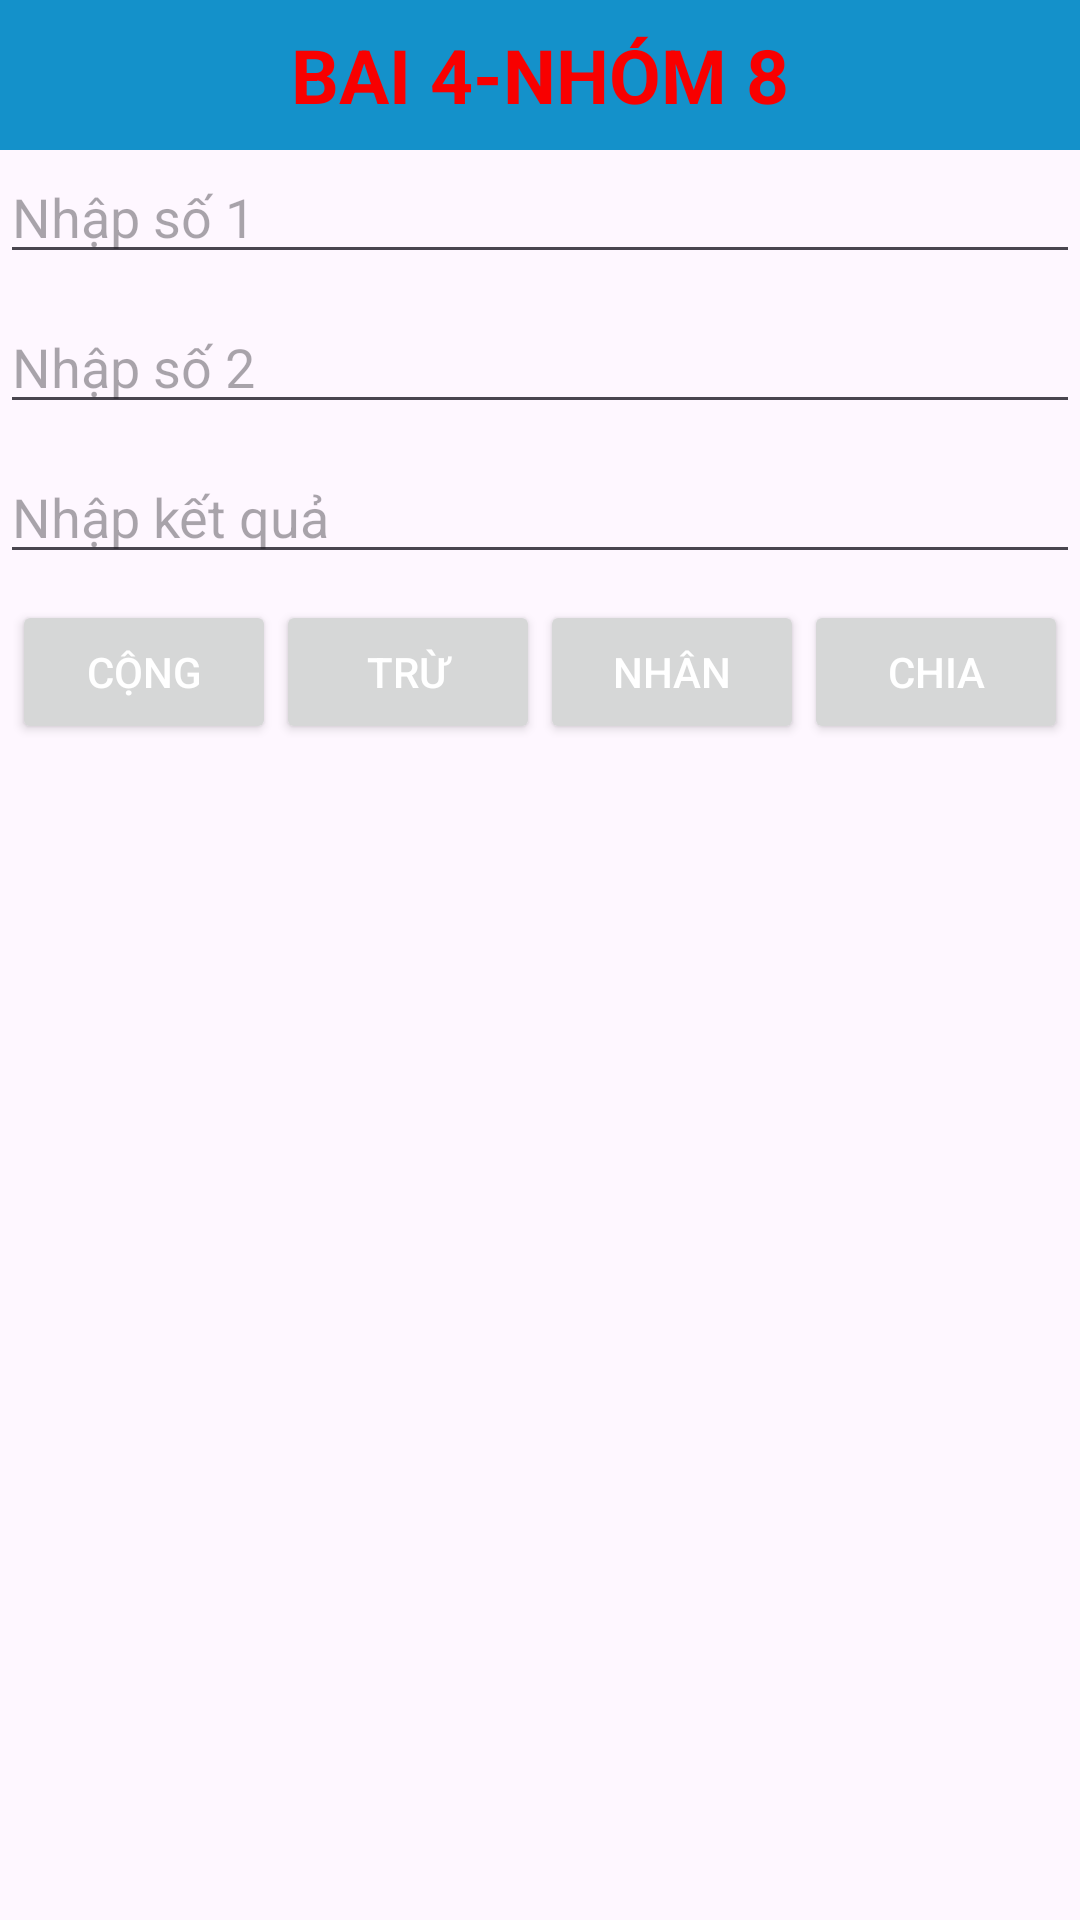

Produce the Android XML layout that renders to this screen, including the resource entries it uses.
<!-- AndroidManifest.xml: application theme Theme.MyApplication -->
<!-- res/layout/bai4.xml -->
<?xml version="1.0" encoding="utf-8"?>
<androidx.constraintlayout.widget.ConstraintLayout xmlns:android="http://schemas.android.com/apk/res/android"
    xmlns:app="http://schemas.android.com/apk/res-auto"
    xmlns:tools="http://schemas.android.com/tools"
    android:layout_width="match_parent"
    android:layout_height="match_parent"
    tools:context=".Bai4Activity">

    <TextView
        android:id="@+id/tv_title"
        android:layout_width="match_parent"
        android:layout_height="50dp"
        android:gravity="center"
        android:text="BAI 4-NHÓM 8"
        android:textStyle="bold"
        android:textSize="25dp"
        android:textColor="#F80000"
        android:background="#1491CA"
        app:layout_constraintStart_toStartOf="parent"
        app:layout_constraintTop_toTopOf="parent" />
    <EditText
        android:id="@+id/edt_first"
        android:layout_width="match_parent"
        android:layout_height="wrap_content"
        app:layout_constraintEnd_toEndOf="parent"
        android:inputType="number"
        android:hint="Nhập số 1"
        android:layout_marginTop="50dp"
        app:layout_constraintStart_toStartOf="parent"
        app:layout_constraintTop_toTopOf="parent" />
    <EditText
        android:id="@+id/edt_second"
        android:layout_width="match_parent"
        android:layout_height="wrap_content"
        android:hint="Nhập số 2"
        app:layout_constraintEnd_toEndOf="parent"
        android:layout_marginTop="100dp"
        app:layout_constraintStart_toStartOf="parent"
        app:layout_constraintTop_toTopOf="parent" />
    <EditText
        android:id="@+id/edt_result"
        android:layout_width="match_parent"
        android:layout_height="wrap_content"
        android:hint="Nhập kết quả"
        app:layout_constraintEnd_toEndOf="parent"
        android:layout_marginTop="150dp"
        app:layout_constraintStart_toStartOf="parent"
        app:layout_constraintTop_toTopOf="parent" />
    <LinearLayout
        android:layout_width="match_parent"
        android:layout_height="wrap_content"
        android:layout_marginTop="200dp"
        android:gravity="center"
        app:layout_constraintStart_toStartOf="parent"
        app:layout_constraintTop_toTopOf="parent">
        <Button
            android:id="@+id/btn_cong"
            android:layout_width="wrap_content"
            android:layout_height="wrap_content"
            android:text="Cộng"
            android:onClick="PhepTinh"
            android:textColor="#FFFFFF"
            app:layout_constraintEnd_toEndOf="parent"
            app:layout_constraintBottom_toBottomOf="parent"
            />
        <Button
            android:id="@+id/btn_tru"
            android:layout_width="wrap_content"
            android:layout_height="wrap_content"
            android:text="Trừ"
            android:textColor="#FFFFFF"
            android:onClick="PhepTinh"

            app:layout_constraintEnd_toEndOf="parent"
            app:layout_constraintBottom_toBottomOf="parent"
            />
        <Button
            android:id="@+id/btn_nhan"
            android:layout_width="wrap_content"
            android:layout_height="wrap_content"
            android:text="Nhân"
            android:onClick="PhepTinh"

            android:textColor="#FFFFFF"
            app:layout_constraintEnd_toEndOf="parent"
            app:layout_constraintBottom_toBottomOf="parent"
            />
        <Button
            android:id="@+id/btn_chia"
            android:layout_width="wrap_content"
            android:layout_height="wrap_content"
            android:text="Chia"
            android:onClick="PhepTinh"

            android:textColor="#FFFFFF"
            app:layout_constraintEnd_toEndOf="parent"
            app:layout_constraintBottom_toBottomOf="parent"
            />
    </LinearLayout>
    <TextView
        android:id="@+id/tv_result_bai4"
        android:layout_marginTop="250dp"
        android:layout_width="match_parent"
        android:layout_height="wrap_content"
        app:layout_constraintStart_toStartOf="parent"
        app:layout_constraintTop_toTopOf="parent"
        />

</androidx.constraintlayout.widget.ConstraintLayout>
<!-- resources referenced by this layout -->
<resources>
  <style name="Theme.MyApplication" parent="Base.Theme.MyApplication" />
  <style name="Base.Theme.MyApplication" parent="Theme.Material3.DayNight">
          
          
      </style>
</resources>
